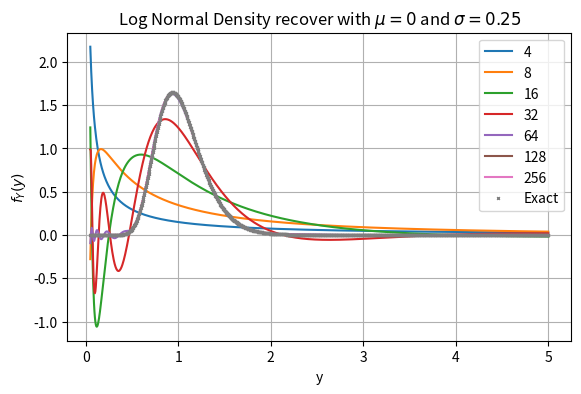
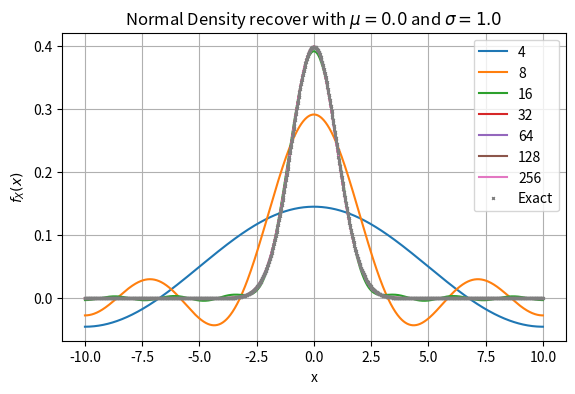

The matplotlib source for these figures, in order:
"""
Normal and LogNormal density recovery using the COS method
"""
import numpy as np


def COSDensity(cf,x,N,a,b):
    i = complex(0.0,1.0)
    k = np.linspace(0,N-1,N)
    u = np.zeros([1,N])
    u = k * np.pi / (b-a)  
    F_k = 2.0 / (b - a) * np.real(cf(u) * np.exp(-i * u * a))
    F_k[0] = F_k[0] * 0.5
    f_X = np.matmul(F_k , np.cos(np.outer(u, x - a )))
    return f_X
    
if __name__ == "__main__":

    import matplotlib.pyplot as plt
    from matplotlib import pylab
    import scipy.stats as st
    from scipy.stats import lognorm
    from pylab import *
    pylab.rcParams['figure.figsize'] = (6.5, 4)

    SAVE = 1
    i = complex(0.0, 1.0)
    a = -10
    b = 10
    N = [2**x for x in range(2,9,1)]
    mu = 0
    sigma = 0.25  
    cF = lambda u : np.exp(i * mu * u - 0.5 * np.power(sigma,2.0) * np.power(u,2.0))
    y = np.linspace(0.05,5,1000)

    dist=lognorm([sigma],loc=mu)
    ff = dist.pdf(y)

    plt.figure()
    plt.grid()
    plt.xlabel("y")
    plt.ylabel("$f_Y(y)$")
    error_list0 = [] 
    for n in N:
        f_Y = 1/y * COSDensity(cF,np.log(y),n,a,b)
        error = np.max(np.abs(f_Y-ff))
        error_list0.append([n,error])
        print("For {0} expansion terms the error is {1}".format(n,error))
        plt.plot(y,f_Y, label=f"{n}")
    plt.plot(y,dist.pdf(y),'x',markersize=2, label="Exact")
    plt.legend()#["N=%.0f"%i for i in N])
    plt.title(rf"Log Normal Density recover with ${{\mu}}={mu}$ and ${{\sigma}} = {sigma}$")
    if SAVE: plt.savefig("Log_COS.png",bbox_inches='tight')
    np.savetxt("error_log_normal_approx_cos_method.txt", error_list0, fmt=['%.0i','%.18e'])
    plt.show()

    mu = 0.0
    sigma = 1.0
    x = np.linspace(-10.0,10,1000)
    f_XExact = st.norm.pdf(x,mu,sigma)

    plt.figure()
    plt.grid()
    plt.xlabel("x")
    plt.ylabel("$f_X(x)$")
    error_list = [] 
    for n in N:
        f_X = COSDensity(cF,x,n,a,b)
        error = np.max(np.abs(f_X-f_XExact))
        error_list.append([n,error])
        print("For {0} expansion terms the error is {1}".format(n,error))
        plt.plot(x,f_X, label=f"{n}")
    plt.plot(x, f_XExact, 'x',markersize=2, label="Exact")
    plt.legend()
    plt.title(rf"Normal Density recover with ${{\mu}}={mu}$ and ${{\sigma}} = {sigma}$")
    if SAVE: plt.savefig("Normal_COS.png",bbox_inches='tight')
    plt.show()
    np.savetxt("error_normal_approx_cos_method.txt", error_list, fmt=['%.0i','%.18e'])
